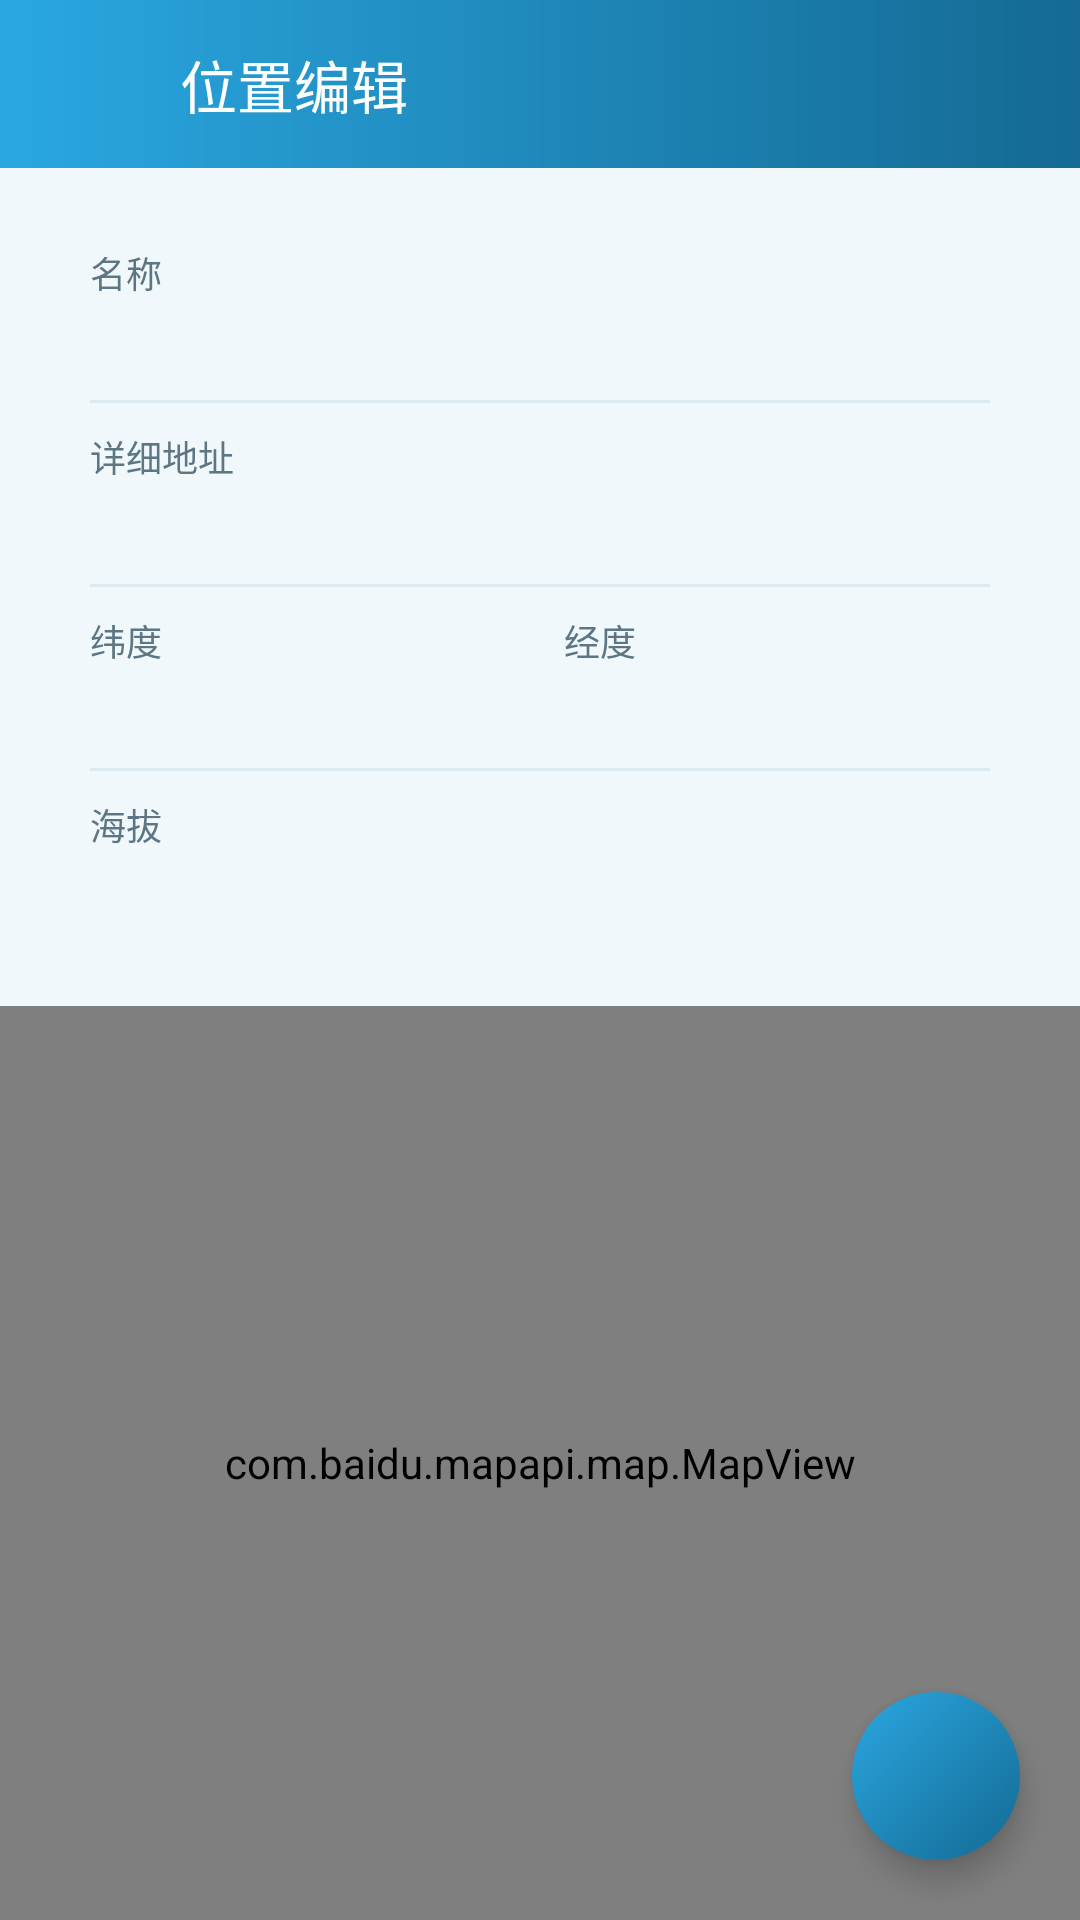

Reconstruct the res/layout file that produces this screen, plus the resources it refers to.
<!-- AndroidManifest.xml: application theme AppTheme -->
<!-- res/layout/activity_location_edit.xml -->
<?xml version="1.0" encoding="utf-8"?>
<LinearLayout xmlns:android="http://schemas.android.com/apk/res/android"
    xmlns:app="http://schemas.android.com/apk/res-auto"
    android:layout_width="match_parent"
    android:layout_height="match_parent"
    android:background="@color/surface_muted"
    android:orientation="vertical">

    
    <LinearLayout
        android:layout_width="match_parent"
        android:layout_height="56dp"
        android:background="@drawable/bg_toolbar"
        android:gravity="center_vertical"
        android:orientation="horizontal"
        android:paddingStart="4dp">

        <ImageButton
            android:id="@+id/edit_back"
            android:layout_width="48dp"
            android:layout_height="48dp"
            android:background="?android:attr/selectableItemBackgroundBorderless"
            android:contentDescription="@string/nav_drawer_close"
            android:src="@drawable/ic_arrow_back"
            app:tint="@color/white" />

        <TextView
            android:layout_width="wrap_content"
            android:layout_height="wrap_content"
            android:layout_marginStart="8dp"
            android:fontFamily="sans-serif-medium"
            android:text="@string/location_edit_title"
            android:textColor="@color/white"
            android:textSize="19sp" />
    </LinearLayout>

    
    <LinearLayout
        android:layout_width="match_parent"
        android:layout_height="wrap_content"
        android:layout_marginStart="14dp"
        android:layout_marginTop="14dp"
        android:layout_marginEnd="14dp"
        android:background="@drawable/bg_card"
        android:elevation="2dp"
        android:orientation="vertical"
        android:paddingStart="16dp"
        android:paddingTop="12dp"
        android:paddingEnd="16dp"
        android:paddingBottom="6dp">

        <TextView
            android:layout_width="wrap_content"
            android:layout_height="wrap_content"
            android:text="@string/label_name"
            android:textColor="@color/text_secondary"
            android:textSize="12sp" />

        <EditText
            android:id="@+id/edit_name"
            android:layout_width="match_parent"
            android:layout_height="wrap_content"
            android:background="@null"
            android:importantForAutofill="no"
            android:inputType="text"
            android:maxLines="1"
            android:paddingTop="3dp"
            android:paddingBottom="9dp"
            android:textColor="@color/text_primary"
            android:textSize="16sp" />

        <View
            android:layout_width="match_parent"
            android:layout_height="1dp"
            android:background="@color/divider" />

        <TextView
            android:layout_width="wrap_content"
            android:layout_height="wrap_content"
            android:layout_marginTop="9dp"
            android:text="@string/label_address"
            android:textColor="@color/text_secondary"
            android:textSize="12sp" />

        <EditText
            android:id="@+id/edit_address"
            android:layout_width="match_parent"
            android:layout_height="wrap_content"
            android:background="@null"
            android:importantForAutofill="no"
            android:inputType="textMultiLine"
            android:maxLines="3"
            android:minLines="1"
            android:paddingTop="3dp"
            android:paddingBottom="9dp"
            android:textColor="@color/text_primary"
            android:textSize="16sp" />

        <View
            android:layout_width="match_parent"
            android:layout_height="1dp"
            android:background="@color/divider" />

        <LinearLayout
            android:layout_width="match_parent"
            android:layout_height="wrap_content"
            android:orientation="horizontal">

            <LinearLayout
                android:layout_width="0dp"
                android:layout_height="wrap_content"
                android:layout_weight="1"
                android:orientation="vertical">

                <TextView
                    android:layout_width="wrap_content"
                    android:layout_height="wrap_content"
                    android:layout_marginTop="9dp"
                    android:text="@string/label_latitude"
                    android:textColor="@color/text_secondary"
                    android:textSize="12sp" />

                <EditText
                    android:id="@+id/edit_lat"
                    android:layout_width="match_parent"
                    android:layout_height="wrap_content"
                    android:background="@null"
                    android:importantForAutofill="no"
                    android:inputType="numberDecimal|numberSigned"
                    android:maxLines="1"
                    android:paddingTop="3dp"
                    android:paddingBottom="9dp"
                    android:textColor="@color/text_primary"
                    android:textSize="16sp" />
            </LinearLayout>

            <LinearLayout
                android:layout_width="0dp"
                android:layout_height="wrap_content"
                android:layout_marginStart="16dp"
                android:layout_weight="1"
                android:orientation="vertical">

                <TextView
                    android:layout_width="wrap_content"
                    android:layout_height="wrap_content"
                    android:layout_marginTop="9dp"
                    android:text="@string/label_longitude"
                    android:textColor="@color/text_secondary"
                    android:textSize="12sp" />

                <EditText
                    android:id="@+id/edit_lng"
                    android:layout_width="match_parent"
                    android:layout_height="wrap_content"
                    android:background="@null"
                    android:importantForAutofill="no"
                    android:inputType="numberDecimal|numberSigned"
                    android:maxLines="1"
                    android:paddingTop="3dp"
                    android:paddingBottom="9dp"
                    android:textColor="@color/text_primary"
                    android:textSize="16sp" />
            </LinearLayout>
        </LinearLayout>

        <View
            android:layout_width="match_parent"
            android:layout_height="1dp"
            android:background="@color/divider" />

        <TextView
            android:layout_width="wrap_content"
            android:layout_height="wrap_content"
            android:layout_marginTop="9dp"
            android:text="@string/label_altitude"
            android:textColor="@color/text_secondary"
            android:textSize="12sp" />

        <EditText
            android:id="@+id/edit_alt"
            android:layout_width="match_parent"
            android:layout_height="wrap_content"
            android:background="@null"
            android:importantForAutofill="no"
            android:inputType="numberDecimal|numberSigned"
            android:maxLines="1"
            android:paddingTop="3dp"
            android:paddingBottom="9dp"
            android:textColor="@color/text_primary"
            android:textSize="16sp" />
    </LinearLayout>

    
    <FrameLayout
        android:layout_width="match_parent"
        android:layout_height="0dp"
        android:layout_marginTop="12dp"
        android:layout_weight="1">

        <com.baidu.mapapi.map.MapView
            android:id="@+id/edit_map_view"
            android:layout_width="match_parent"
            android:layout_height="match_parent"
            android:clickable="true"
            android:focusable="true" />

        <ImageButton
            android:id="@+id/edit_save"
            android:layout_width="56dp"
            android:layout_height="56dp"
            android:layout_gravity="bottom|end"
            android:layout_margin="20dp"
            android:background="@drawable/bg_pin_circle"
            android:contentDescription="@string/save_ok"
            android:elevation="6dp"
            android:padding="16dp"
            android:src="@drawable/ic_check_white"
            app:tint="@color/white" />
    </FrameLayout>
</LinearLayout>
<!-- resources referenced by this layout -->
<resources>
  <color name="divider">#FFDCEBF3</color>
  <color name="surface_muted">#FFF1F8FC</color>
  <color name="text_primary">#FF102A38</color>
  <color name="text_secondary">#FF5C7683</color>
  <color name="white">#ffffff</color>
  <!-- drawable bg_pin_circle (drawable) -->
  <?xml version="1.0" encoding="utf-8"?>
  <shape xmlns:android="http://schemas.android.com/apk/res/android"
      android:shape="oval">
      <gradient
          android:angle="315"
          android:endColor="@color/colorPrimaryDark"
          android:startColor="#2AA7E1"
          android:type="linear" />
  </shape>
  <!-- drawable bg_toolbar (drawable) -->
  <?xml version="1.0" encoding="utf-8"?>
  <shape xmlns:android="http://schemas.android.com/apk/res/android"
      android:shape="rectangle">
      <gradient
          android:angle="0"
          android:endColor="@color/colorPrimaryDark"
          android:startColor="@color/colorPrimary"
          android:type="linear" />
  </shape>
  <string name="label_address">详细地址</string>
  <string name="label_altitude">海拔</string>
  <string name="label_latitude">纬度</string>
  <string name="label_longitude">经度</string>
  <string name="label_name">名称</string>
  <string name="location_edit_title">位置编辑</string>
  <string name="nav_drawer_close">关闭导航菜单</string>
  <string name="save_ok">已保存</string>
  <style name="AppTheme" parent="Theme.AppCompat.Light.DarkActionBar">
          <item name="colorPrimary">@color/colorPrimary</item>
          <item name="colorPrimaryDark">@color/colorPrimaryDark</item>
          <item name="colorAccent">@color/colorAccent</item>
          <item name="buttonStyle">@style/AppTheme.Button</item>
          <item name="android:statusBarColor">@color/colorPrimary</item>
          <item name="android:navigationBarColor">@color/colorPrimaryDark</item>
          <item name="android:windowBackground">@color/surface_muted</item>
          <item name="android:windowLightStatusBar">false</item>
          <item name="android:fontFamily">sans-serif</item>
      </style>
  <color name="colorPrimaryDark">#146A93</color>
  <color name="colorPrimary">#2AA7E1</color>
  <color name="colorAccent">#FF7A18</color>
  <style name="AppTheme.Button" parent="Widget.AppCompat.Button.Colored">
          <item name="colorButtonNormal">@color/colorAccent</item>
      </style>
</resources>
